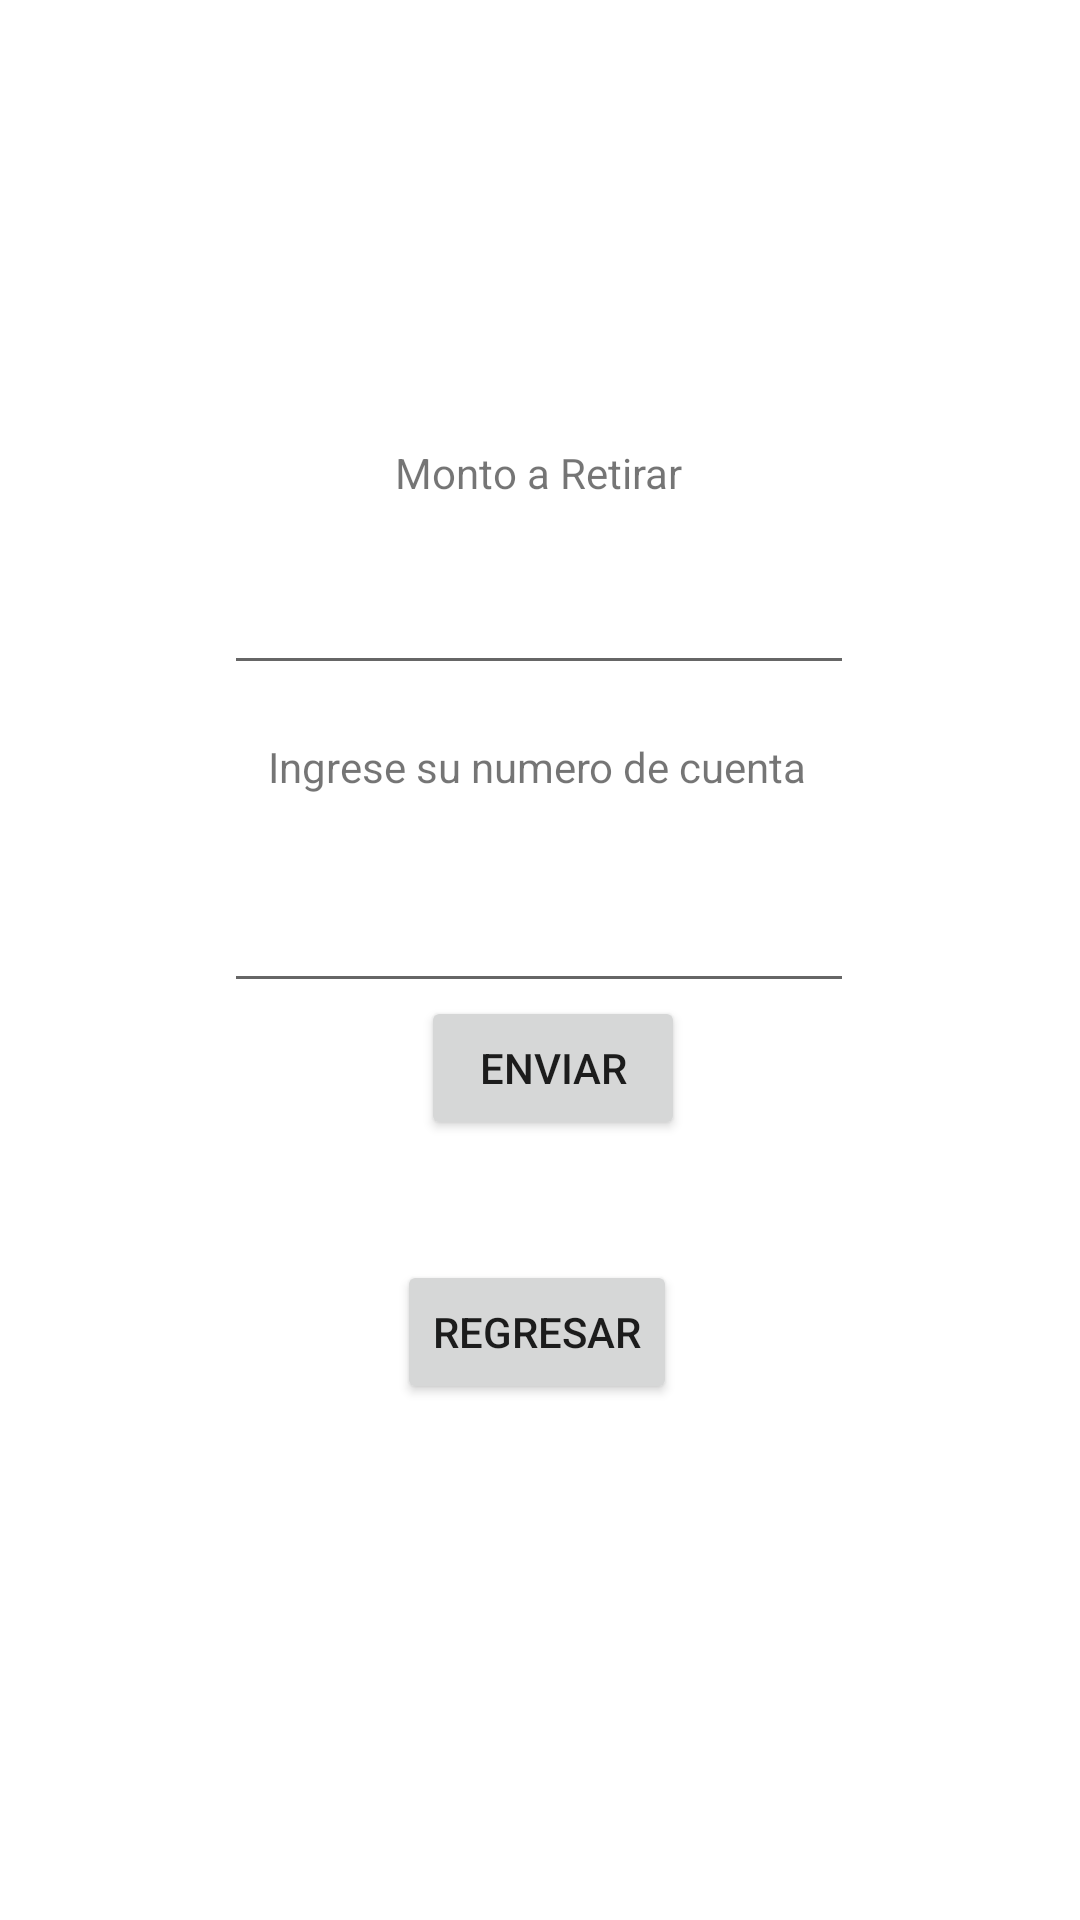

Here is an Android app screen rendered from its layout file. Give the layout XML and the strings, colors and styles it references.
<!-- AndroidManifest.xml: application theme Theme.PDM_2021_I_L1_LABORATORIO1 -->
<!-- res/layout/activity_retirar_dinero.xml -->
<?xml version="1.0" encoding="utf-8"?>
<androidx.constraintlayout.widget.ConstraintLayout xmlns:android="http://schemas.android.com/apk/res/android"
    xmlns:app="http://schemas.android.com/apk/res-auto"
    xmlns:tools="http://schemas.android.com/tools"
    android:layout_width="match_parent"
    android:layout_height="match_parent"
    tools:context=".RetirarDineroActivity">

    <TextView
        android:id="@+id/txvMonto"
        android:layout_width="wrap_content"
        android:layout_height="wrap_content"
        android:layout_marginTop="148dp"
        android:text="@string/monto_a_retirar"
        app:layout_constraintEnd_toEndOf="parent"
        app:layout_constraintHorizontal_bias="0.498"
        app:layout_constraintStart_toStartOf="parent"
        app:layout_constraintTop_toTopOf="parent" />

    <Button
        android:id="@+id/btnRegresarRetirarDinero"
        android:layout_width="wrap_content"
        android:layout_height="wrap_content"
        android:layout_marginBottom="172dp"
        android:text="@string/regresar"
        app:layout_constraintBottom_toBottomOf="parent"
        app:layout_constraintEnd_toEndOf="parent"
        app:layout_constraintHorizontal_bias="0.496"
        app:layout_constraintStart_toStartOf="parent" />

    <Button
        android:id="@+id/btnRetirarDineroEnviar"
        android:layout_width="wrap_content"
        android:layout_height="wrap_content"
        android:layout_marginStart="8dp"
        android:layout_marginBottom="40dp"
        android:text="@string/enviar"
        app:layout_constraintBottom_toTopOf="@+id/btnRegresarRetirarDinero"
        app:layout_constraintStart_toStartOf="@+id/btnRegresarRetirarDinero" />

    <TextView
        android:id="@+id/txvCuenta"
        android:layout_width="wrap_content"
        android:layout_height="wrap_content"
        android:text="@string/ingrese_su_numero_de_cuenta"
        app:layout_constraintBottom_toBottomOf="parent"
        app:layout_constraintEnd_toEndOf="parent"
        app:layout_constraintHorizontal_bias="0.495"
        app:layout_constraintStart_toStartOf="parent"
        app:layout_constraintTop_toTopOf="parent"
        app:layout_constraintVertical_bias="0.396" />

    <EditText
        android:id="@+id/txtCuenta"
        android:layout_width="wrap_content"
        android:layout_height="wrap_content"
        android:layout_marginTop="28dp"
        android:ems="10"
        android:inputType="number"
        app:layout_constraintEnd_toEndOf="parent"
        app:layout_constraintHorizontal_bias="0.497"
        app:layout_constraintStart_toStartOf="parent"
        app:layout_constraintTop_toBottomOf="@+id/txvCuenta" />

    <EditText
        android:id="@+id/txtMonto"
        android:layout_width="wrap_content"
        android:layout_height="wrap_content"
        android:layout_marginTop="20dp"
        android:ems="10"
        android:inputType="number"
        app:layout_constraintEnd_toEndOf="parent"
        app:layout_constraintHorizontal_bias="0.497"
        app:layout_constraintStart_toStartOf="parent"
        app:layout_constraintTop_toBottomOf="@+id/txvMonto" />

</androidx.constraintlayout.widget.ConstraintLayout>
<!-- resources referenced by this layout -->
<resources>
  <string name="enviar">enviar</string>
  <string name="ingrese_su_numero_de_cuenta">Ingrese su numero de cuenta</string>
  <string name="monto_a_retirar">Monto a Retirar</string>
  <string name="regresar">Regresar</string>
  <style name="Theme.PDM_2021_I_L1_LABORATORIO1" parent="Theme.MaterialComponents.DayNight.DarkActionBar">
          
          <item name="colorPrimary">@color/purple_500</item>
          <item name="colorPrimaryVariant">@color/purple_700</item>
          <item name="colorOnPrimary">@color/white</item>
          
          <item name="colorSecondary">@color/teal_200</item>
          <item name="colorSecondaryVariant">@color/teal_700</item>
          <item name="colorOnSecondary">@color/black</item>
          
          <item name="android:statusBarColor" tools:targetApi="l">?attr/colorPrimaryVariant</item>
          
      </style>
  <!-- not gathered from this repository: default colours our renderer supplied (Android Studio template values) -->
  <color name="purple_500">#FF6200EE</color>
  <color name="purple_700">#FF3700B3</color>
  <color name="teal_200">#FF03DAC5</color>
  <color name="teal_700">#FF018786</color>
  <color name="black">#FF000000</color>
  <color name="white">#FFFFFFFF</color>
</resources>
